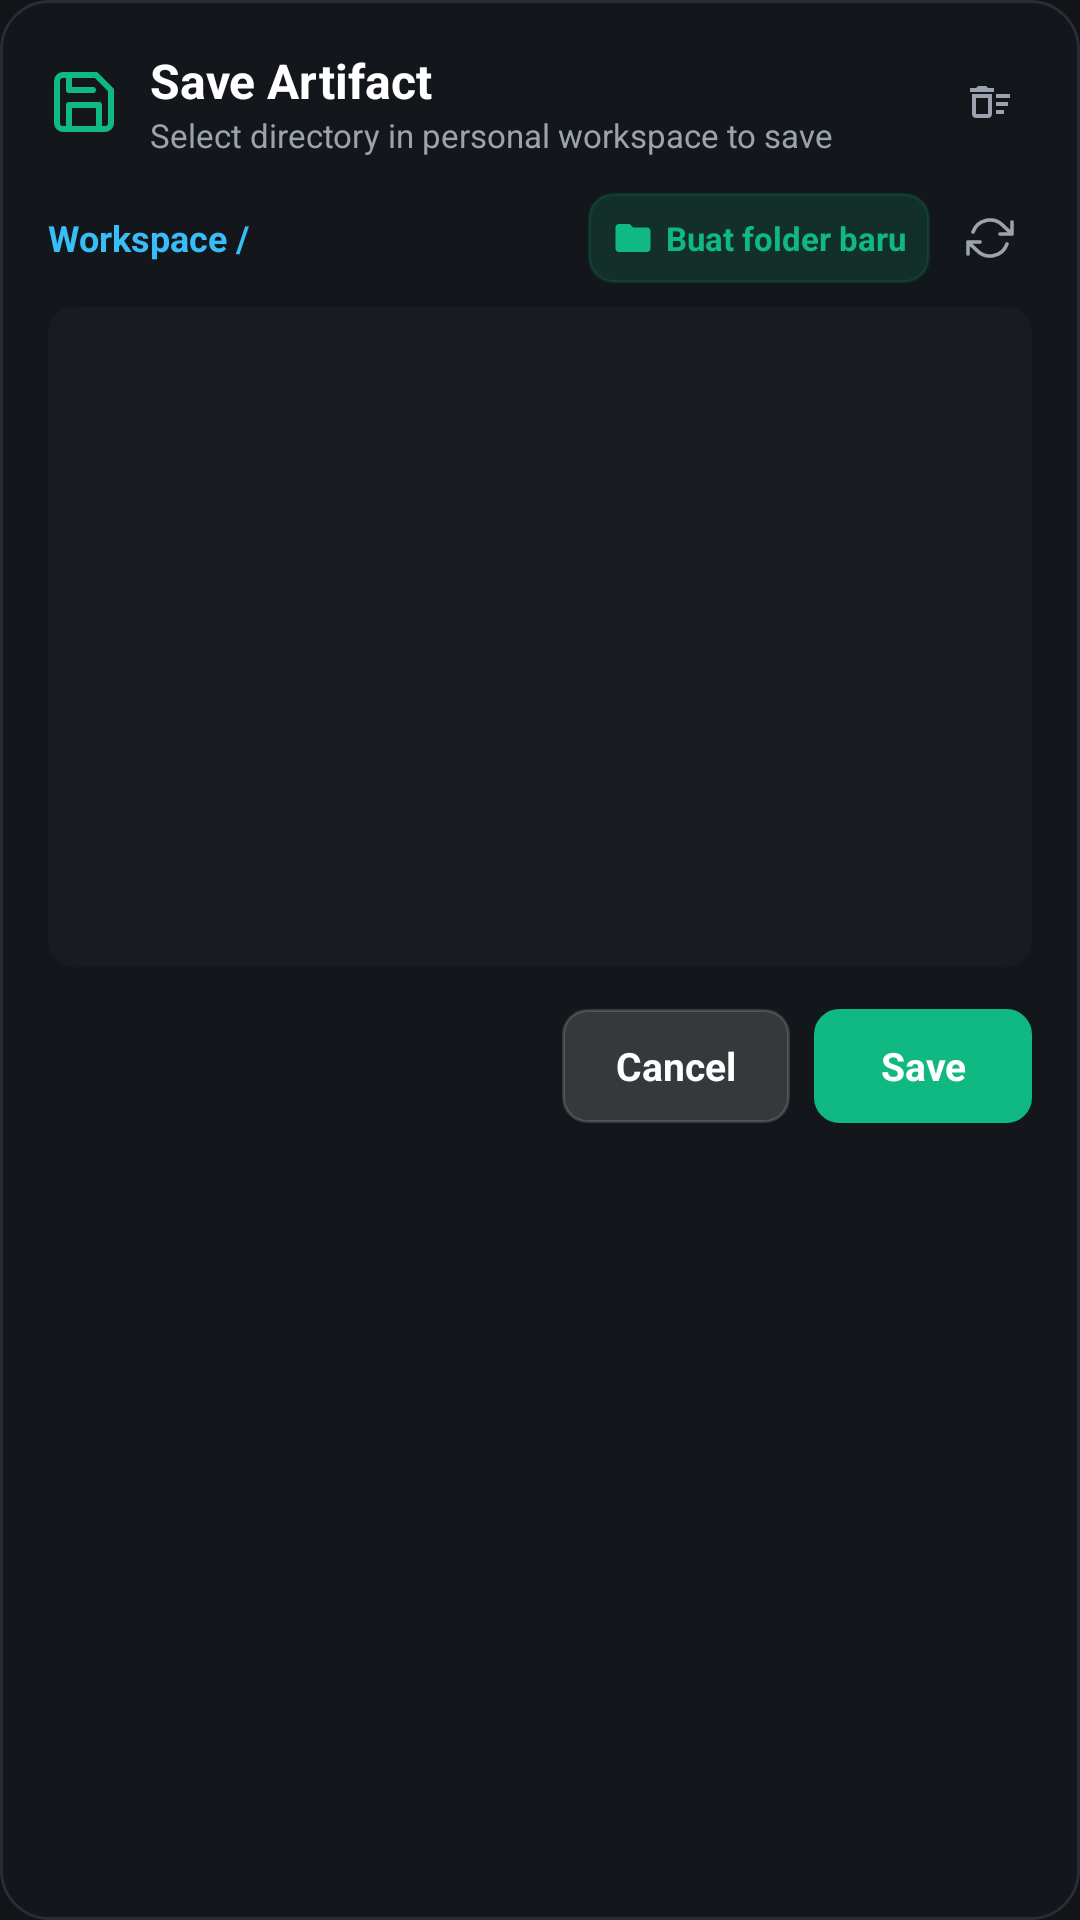

The Android layout XML behind this screen, and the referenced resources:
<!-- AndroidManifest.xml: application theme Theme.MollyAgent -->
<!-- res/layout/dialog_save_artifact.xml -->
<?xml version="1.0" encoding="utf-8"?>
<LinearLayout xmlns:android="http://schemas.android.com/apk/res/android"
    android:layout_width="match_parent"
    android:layout_height="wrap_content"
    android:background="@drawable/bg_sheet_dialog"
    android:orientation="vertical"
    android:padding="16dp">

    
    <LinearLayout
        android:layout_width="match_parent"
        android:layout_height="wrap_content"
        android:gravity="center_vertical"
        android:orientation="horizontal">

        <ImageView
            android:layout_width="24dp"
            android:layout_height="24dp"
            android:src="@drawable/ic_save"
            android:tint="#10B981" />

        <LinearLayout
            android:layout_width="0dp"
            android:layout_height="wrap_content"
            android:layout_marginStart="10dp"
            android:layout_weight="1"
            android:orientation="vertical">

            <TextView
                android:id="@+id/tvSaveArtifactTitle"
                android:layout_width="wrap_content"
                android:layout_height="wrap_content"
                android:text="Save Artifact"
                android:textColor="#FFFFFF"
                android:textSize="16sp"
                android:textStyle="bold" />

            <TextView
                android:id="@+id/tvSaveArtifactSubtitle"
                android:layout_width="wrap_content"
                android:layout_height="wrap_content"
                android:text="Select directory in personal workspace to save"
                android:textColor="#9CA3AF"
                android:textSize="11sp" />
        </LinearLayout>

        <ImageView
            android:id="@+id/btnCloseSaveArtifact"
            android:layout_width="28dp"
            android:layout_height="28dp"
            android:background="?selectableItemBackgroundBorderless"
            android:clickable="true"
            android:contentDescription="Tutup"
            android:focusable="true"
            android:padding="6dp"
            android:src="@drawable/ic_clear"
            android:tint="#9CA3AF" />
    </LinearLayout>

    
    <LinearLayout
        android:layout_width="match_parent"
        android:layout_height="wrap_content"
        android:layout_marginTop="12dp"
        android:gravity="center_vertical"
        android:orientation="horizontal">

        <TextView
            android:id="@+id/tvSaveArtifactBreadcrumb"
            android:layout_width="0dp"
            android:layout_height="wrap_content"
            android:layout_weight="1"
            android:ellipsize="middle"
            android:singleLine="true"
            android:text="Workspace /"
            android:textColor="#38BDF8"
            android:textSize="12sp"
            android:textStyle="bold" />

        <LinearLayout
            android:id="@+id/btnSaveArtifactNewFolder"
            android:layout_width="wrap_content"
            android:layout_height="30dp"
            android:layout_marginEnd="6dp"
            android:background="@drawable/bg_action_pill"
            android:backgroundTint="#2610B981"
            android:clickable="true"
            android:focusable="true"
            android:gravity="center_vertical"
            android:orientation="horizontal"
            android:paddingHorizontal="8dp">

            <ImageView
                android:layout_width="14dp"
                android:layout_height="14dp"
                android:src="@drawable/ic_folder_plus"
                android:tint="#10B981" />

            <TextView
                android:layout_width="wrap_content"
                android:layout_height="wrap_content"
                android:layout_marginStart="4dp"
                android:text="Buat folder baru"
                android:textColor="#10B981"
                android:textSize="11sp"
                android:textStyle="bold" />
        </LinearLayout>

        <ImageView
            android:id="@+id/btnSaveArtifactRefresh"
            android:layout_width="28dp"
            android:layout_height="28dp"
            android:background="?selectableItemBackgroundBorderless"
            android:clickable="true"
            android:contentDescription="Refresh"
            android:focusable="true"
            android:padding="6dp"
            android:src="@drawable/ic_refresh"
            android:tint="#9CA3AF" />
    </LinearLayout>

    
    <LinearLayout
        android:id="@+id/llCreateFolderRow"
        android:layout_width="match_parent"
        android:layout_height="40dp"
        android:layout_marginTop="8dp"
        android:background="@drawable/bg_code_block"
        android:backgroundTint="#1F242C"
        android:gravity="center_vertical"
        android:orientation="horizontal"
        android:paddingHorizontal="10dp"
        android:visibility="gone">

        <ImageView
            android:layout_width="16dp"
            android:layout_height="16dp"
            android:src="@drawable/ic_folder"
            android:tint="#F59E0B" />

        <EditText
            android:id="@+id/etNewFolderName"
            android:layout_width="0dp"
            android:layout_height="match_parent"
            android:layout_marginStart="8dp"
            android:layout_weight="1"
            android:background="@android:color/transparent"
            android:hint="nama folder"
            android:imeOptions="actionDone"
            android:inputType="text"
            android:textColor="#FFFFFF"
            android:textColorHint="#6B7280"
            android:textSize="13sp" />

        <TextView
            android:id="@+id/btnConfirmCreateFolder"
            android:layout_width="wrap_content"
            android:layout_height="wrap_content"
            android:background="?selectableItemBackgroundBorderless"
            android:clickable="true"
            android:focusable="true"
            android:paddingHorizontal="8dp"
            android:paddingVertical="4dp"
            android:text="membuat"
            android:textColor="#10B981"
            android:textSize="12sp"
            android:textStyle="bold" />

        <ImageView
            android:id="@+id/btnCancelCreateFolder"
            android:layout_width="24dp"
            android:layout_height="24dp"
            android:background="?selectableItemBackgroundBorderless"
            android:clickable="true"
            android:focusable="true"
            android:padding="5dp"
            android:src="@drawable/ic_clear"
            android:tint="#9CA3AF" />
    </LinearLayout>

    
    <ProgressBar
        android:id="@+id/pbLoadingFolders"
        style="?android:attr/progressBarStyleHorizontal"
        android:layout_width="match_parent"
        android:layout_height="4dp"
        android:layout_marginTop="6dp"
        android:indeterminate="true"
        android:indeterminateTint="#10B981"
        android:visibility="gone" />

    
    <androidx.recyclerview.widget.RecyclerView
        android:id="@+id/rvFolderList"
        android:layout_width="match_parent"
        android:layout_height="220dp"
        android:layout_marginTop="8dp"
        android:background="@drawable/bg_code_block"
        android:backgroundTint="#181B20"
        android:clipToPadding="false"
        android:overScrollMode="never"
        android:padding="4dp" />

    
    <TextView
        android:id="@+id/tvEmptyFolders"
        android:layout_width="match_parent"
        android:layout_height="120dp"
        android:gravity="center"
        android:text="Direktori saat ini kosong"
        android:textColor="#6B7280"
        android:textSize="13sp"
        android:visibility="gone" />

    
    <LinearLayout
        android:layout_width="match_parent"
        android:layout_height="wrap_content"
        android:layout_marginTop="14dp"
        android:gravity="end"
        android:orientation="horizontal">

        <TextView
            android:id="@+id/btnCancelSaveArtifact"
            android:layout_width="wrap_content"
            android:layout_height="38dp"
            android:layout_marginEnd="8dp"
            android:background="@drawable/bg_action_pill"
            android:backgroundTint="#26FFFFFF"
            android:clickable="true"
            android:focusable="true"
            android:gravity="center"
            android:paddingHorizontal="18dp"
            android:text="Cancel"
            android:textColor="#FFFFFF"
            android:textSize="13sp"
            android:textStyle="bold" />

        <TextView
            android:id="@+id/btnConfirmSaveArtifact"
            android:layout_width="wrap_content"
            android:layout_height="38dp"
            android:background="@drawable/bg_action_pill"
            android:backgroundTint="#10B981"
            android:clickable="true"
            android:focusable="true"
            android:gravity="center"
            android:paddingHorizontal="22dp"
            android:text="Save"
            android:textColor="#FFFFFF"
            android:textSize="13sp"
            android:textStyle="bold" />
    </LinearLayout>

</LinearLayout>
<!-- resources referenced by this layout -->
<resources>
  <!-- drawable bg_action_pill (drawable) -->
  <?xml version="1.0" encoding="utf-8"?>
  <shape xmlns:android="http://schemas.android.com/apk/res/android"
      android:shape="rectangle">
      <solid android:color="#242830" />
      <stroke
          android:width="1dp"
          android:color="#363C48" />
      <corners android:radius="8dp" />
      <padding
          android:bottom="5dp"
          android:left="9dp"
          android:right="9dp"
          android:top="5dp" />
  </shape>
  <!-- drawable bg_code_block (drawable) -->
  <?xml version="1.0" encoding="utf-8"?>
  <shape xmlns:android="http://schemas.android.com/apk/res/android"
      android:shape="rectangle">
      <solid android:color="#0D0E11" />
      <corners android:radius="8dp" />
      <stroke
          android:width="1dp"
          android:color="#26292E" />
  </shape>
  <!-- drawable bg_sheet_dialog (drawable) -->
  <?xml version="1.0" encoding="utf-8"?>
  <shape xmlns:android="http://schemas.android.com/apk/res/android"
      android:shape="rectangle">
      <solid android:color="#13161A" />
      <corners android:radius="16dp" />
      <stroke
          android:width="1dp"
          android:color="#262D35" />
  </shape>
  <!-- drawable ic_clear (drawable) -->
  <vector xmlns:android="http://schemas.android.com/apk/res/android"
      android:width="24dp"
      android:height="24dp"
      android:viewportWidth="24"
      android:viewportHeight="24">
      <path
          android:fillColor="#F5F7F7"
          android:pathData="M15,16h4v2h-4zm0,-8h7v2h-7zm0,4h6v2h-6zM3,18c0,1.1 0.9,2 2,2h6c1.1,0 2,-0.9 2,-2V8H3v10zm2,-8h6v8H5v-8zm5,-6H6L5,5H2v2h12V5h-3z" />
  </vector>
  <!-- drawable ic_folder (drawable) -->
  <vector xmlns:android="http://schemas.android.com/apk/res/android"
      android:width="24dp"
      android:height="24dp"
      android:viewportWidth="24"
      android:viewportHeight="24">
      <path
          android:fillColor="#F59E0B"
          android:pathData="M10,4H4C2.89,4 2,4.89 2,6V18C2,19.1 2.89,20 4,20H20C21.1,20 22,19.1 22,18V8C22,6.89 21.1,6 20,6H12L10,4Z" />
  </vector>
  <!-- drawable ic_folder_plus (drawable) -->
  <vector xmlns:android="http://schemas.android.com/apk/res/android"
      android:width="24dp"
      android:height="24dp"
      android:viewportWidth="24"
      android:viewportHeight="24">
      <path
          android:fillColor="#F59E0B"
          android:pathData="M10,4H4C2.89,4 2,4.89 2,6V18C2,19.1 2.89,20 4,20H20C21.1,20 22,19.1 22,18V8C22,6.89 21.1,6 20,6H12L10,4Z" />
      <path
          android:fillColor="#121417"
          android:pathData="M13,12H11V10H9V12H7V14H9V16H11V14H13V12Z" />
  </vector>
  <!-- drawable ic_refresh (drawable) -->
  <vector xmlns:android="http://schemas.android.com/apk/res/android"
      android:width="18dp"
      android:height="18dp"
      android:viewportWidth="24"
      android:viewportHeight="24">
      <path
          android:fillColor="#00000000"
          android:strokeColor="#9CA3AF"
          android:strokeWidth="1.8"
          android:strokeLineCap="round"
          android:strokeLineJoin="round"
          android:pathData="M23 4v6h-6M1 20v-6h6M3.51 9a9 9 0 0 1 14.85-3.36L23 10M1 14l4.64 4.36A9 9 0 0 0 20.49 15" />
  </vector>
  <style name="Theme.MollyAgent" parent="Theme.Material3.Dark.NoActionBar">
          <item name="colorPrimary">@color/primary_gold</item>
          <item name="colorPrimaryDark">@color/primary_gold_dark</item>
          <item name="colorSecondary">@color/primary_gold</item>
          <item name="android:windowBackground">@color/bg_dark</item>
          <item name="android:statusBarColor">@color/bg_dark</item>
          <item name="android:navigationBarColor">@color/bg_dark</item>
      </style>
  <color name="primary_gold">#F3BA32</color>
  <color name="primary_gold_dark">#E2AB28</color>
  <color name="bg_dark">#121417</color>
</resources>
